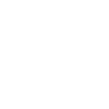
t = 0.00 s
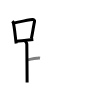
t = 4.50 s
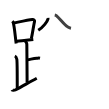
t = 8.75 s
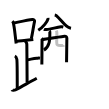
t = 13.25 s
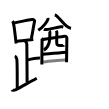
t = 15.50 s
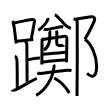
t = 22.00 s

The animated SVG that drew these frames (rendered in a browser with its animation timeline set to each time). Animation: 22 SMIL elements (animate=22); one cycle of 22.00 s.

<svg width="109px" height="109px" viewBox="0 0 px 109px" xmlns="http://www.w3.org/2000/svg" xmlns:xlink="http://www.w3.org/1999/xlink" xml:space="preserve" version="1.1"  baseProfile="full">
<path d="M12.28,21.25c0.35,0.32,0.71,0.59,0.86,0.99c1.21,3.19,2.21,15.52,3.04,21.26" style="fill:none;stroke:black;stroke-width:3;opacity:0">
  <animate attributeType="CSS" attributeName="opacity" from="0" to="1" begin="0s" dur="1s" repeatCount="0" fill="freeze" />
</path>
<path d="M14,22.97c8.24-1.71,14.3-3.07,18.38-3.49c1.49-0.15,2.39,0.91,2.17,1.81c-0.98,4.15-2.02,12.61-3.23,17.36" style="fill:none;stroke:black;stroke-width:3;opacity:0">
  <animate attributeType="CSS" attributeName="opacity" from="0" to="1" begin="1s" dur="1s" repeatCount="0" fill="freeze" />
</path>
<path d="M16.78,41.14c4.79-0.47,9.96-0.85,16.53-1.58" style="fill:none;stroke:black;stroke-width:3;opacity:0">
  <animate attributeType="CSS" attributeName="opacity" from="0" to="1" begin="2s" dur="1s" repeatCount="0" fill="freeze" />
</path>
<path d="M24.87,41.24c1.09,0.5,1.96,2.23,1.96,3.25c0,5.51,0.28,28.01,0.28,38" style="fill:none;stroke:black;stroke-width:3;opacity:0">
  <animate attributeType="CSS" attributeName="opacity" from="0" to="1" begin="3s" dur="1s" repeatCount="0" fill="freeze" />
</path>
<path d="M27.38,59.74c3.37-0.49,5.87-1.24,9.35-1.5c1.74-0.13,2.18-0.25,3.26,0" style="fill:none;stroke:black;stroke-width:3;opacity:0">
  <animate attributeType="CSS" attributeName="opacity" from="0" to="1" begin="4s" dur="1s" repeatCount="0" fill="freeze" />
</path>
<path d="M14.87,55.99c1.09,0.5,1.74,2.25,1.96,3.25c0.22,1,0.42,17.51,0.42,29.26" style="fill:none;stroke:black;stroke-width:3;opacity:0">
  <animate attributeType="CSS" attributeName="opacity" from="0" to="1" begin="5s" dur="1s" repeatCount="0" fill="freeze" />
</path>
<path d="M12,89.8c0.3,0.68,2.55,0.56,3.29,0.18c7.29-3.78,13.42-7.51,21.46-11.75" style="fill:none;stroke:black;stroke-width:3;opacity:0">
  <animate attributeType="CSS" attributeName="opacity" from="0" to="1" begin="6s" dur="1s" repeatCount="0" fill="freeze" />
</path>
<path d="M47.98,17.96c0.03,0.29,0.05,0.75-0.05,1.16c-0.66,2.45-4.46,7.82-9.66,11.11" style="fill:none;stroke:black;stroke-width:3;opacity:0">
  <animate attributeType="CSS" attributeName="opacity" from="0" to="1" begin="7s" dur="1s" repeatCount="0" fill="freeze" />
</path>
<path d="M54.75,15c0.61,0.12,1.19,0.29,1.58,0.62c3.57,3.01,7.88,9.24,11.27,11.12c1.46,0.81,1.98,1.25,3.4,1.51" style="fill:none;stroke:black;stroke-width:3;opacity:0">
  <animate attributeType="CSS" attributeName="opacity" from="0" to="1" begin="8s" dur="1s" repeatCount="0" fill="freeze" />
</path>
<path d="M43.88,29.23c0.54,0.27,2.21,0.34,2.75,0.27c3.62-0.47,9.86-1.99,14.35-2.71c0.89-0.14,1.9,0.13,2.35,0.26" style="fill:none;stroke:black;stroke-width:3;opacity:0">
  <animate attributeType="CSS" attributeName="opacity" from="0" to="1" begin="9s" dur="1s" repeatCount="0" fill="freeze" />
</path>
<path d="M41.63,38.25c0.31,0.36,0.43,1.23,0.43,1.71c0,0.48-0.21,24.33-0.21,24.57" style="fill:none;stroke:black;stroke-width:3;opacity:0">
  <animate attributeType="CSS" attributeName="opacity" from="0" to="1" begin="10s" dur="1s" repeatCount="0" fill="freeze" />
</path>
<path d="M42.59,39.52c1.77-0.06,20.33-3.22,21.95-3.29c1.35-0.06,2.31,0.58,2.31,1.94c0,0.76-0.29,23.73-0.29,24.09" style="fill:none;stroke:black;stroke-width:3;opacity:0">
  <animate attributeType="CSS" attributeName="opacity" from="0" to="1" begin="11s" dur="1s" repeatCount="0" fill="freeze" />
</path>
<path d="M49.44,30.9c0.59,0.56,0.39,1.33,0.4,2.1c0.07,7.55-0.39,13.81-5.92,17.14" style="fill:none;stroke:black;stroke-width:3;opacity:0">
  <animate attributeType="CSS" attributeName="opacity" from="0" to="1" begin="12s" dur="1s" repeatCount="0" fill="freeze" />
</path>
<path d="M56.31,30.66c0.29,0.54,0.52,1.19,0.54,2.03c0.05,2.67-0.13,6.26-0.15,9.55c-0.02,2.86,0.81,3.21,3.57,3.21c1.75,0,3.48,0.14,3.68-0.18" style="fill:none;stroke:black;stroke-width:3;opacity:0">
  <animate attributeType="CSS" attributeName="opacity" from="0" to="1" begin="13s" dur="1s" repeatCount="0" fill="freeze" />
</path>
<path d="M42.07,54.45c2.4,0,21.68-2.27,24.39-2.27" style="fill:none;stroke:black;stroke-width:3;opacity:0">
  <animate attributeType="CSS" attributeName="opacity" from="0" to="1" begin="14s" dur="1s" repeatCount="0" fill="freeze" />
</path>
<path d="M42.2,61.91c4.89-0.26,17.92-1.99,24.02-2.21" style="fill:none;stroke:black;stroke-width:3;opacity:0">
  <animate attributeType="CSS" attributeName="opacity" from="0" to="1" begin="15s" dur="1s" repeatCount="0" fill="freeze" />
</path>
<path d="M37.35,72.83c0.62,0.36,2.26,0.79,3.57,0.63c8.85-1.08,18.97-2.74,26.92-3.26c1.37-0.09,2.47-0.04,3.7,0.24" style="fill:none;stroke:black;stroke-width:3;opacity:0">
  <animate attributeType="CSS" attributeName="opacity" from="0" to="1" begin="16s" dur="1s" repeatCount="0" fill="freeze" />
</path>
<path d="M53.69,64.75c0.28,0.42,0.52,0.91,0.42,1.81C52.75,78,46,90.25,36.15,95.29" style="fill:none;stroke:black;stroke-width:3;opacity:0">
  <animate attributeType="CSS" attributeName="opacity" from="0" to="1" begin="17s" dur="1s" repeatCount="0" fill="freeze" />
</path>
<path d="M54.18,77.99c5.51,2.97,11.41,8.38,15.15,15.1" style="fill:none;stroke:black;stroke-width:3;opacity:0">
  <animate attributeType="CSS" attributeName="opacity" from="0" to="1" begin="18s" dur="1s" repeatCount="0" fill="freeze" />
</path>
<path d="M73.57,18.95c1.06,0.13,2.14,0.31,3.19,0.12c7.24-1.31,10.49-1.81,14.46-2.37c2.89-0.41,4.2,1.41,3.1,4.12c-1.81,4.44-7.33,14.83-9.44,18.45" style="fill:none;stroke:black;stroke-width:3;opacity:0">
  <animate attributeType="CSS" attributeName="opacity" from="0" to="1" begin="19s" dur="1s" repeatCount="0" fill="freeze" />
</path>
<path d="M84.88,39.26c15.12,10.99,15.37,47.49,2.13,33.98" style="fill:none;stroke:black;stroke-width:3;opacity:0">
  <animate attributeType="CSS" attributeName="opacity" from="0" to="1" begin="20s" dur="1s" repeatCount="0" fill="freeze" />
</path>
<path d="M76.95,19.41c0,1.34,0.07,2.44,0.27,3.53s0,66.28-0.2,73.06" style="fill:none;stroke:black;stroke-width:3;opacity:0">
  <animate attributeType="CSS" attributeName="opacity" from="0" to="1" begin="21s" dur="1s" repeatCount="0" fill="freeze" />
</path>
</svg>
